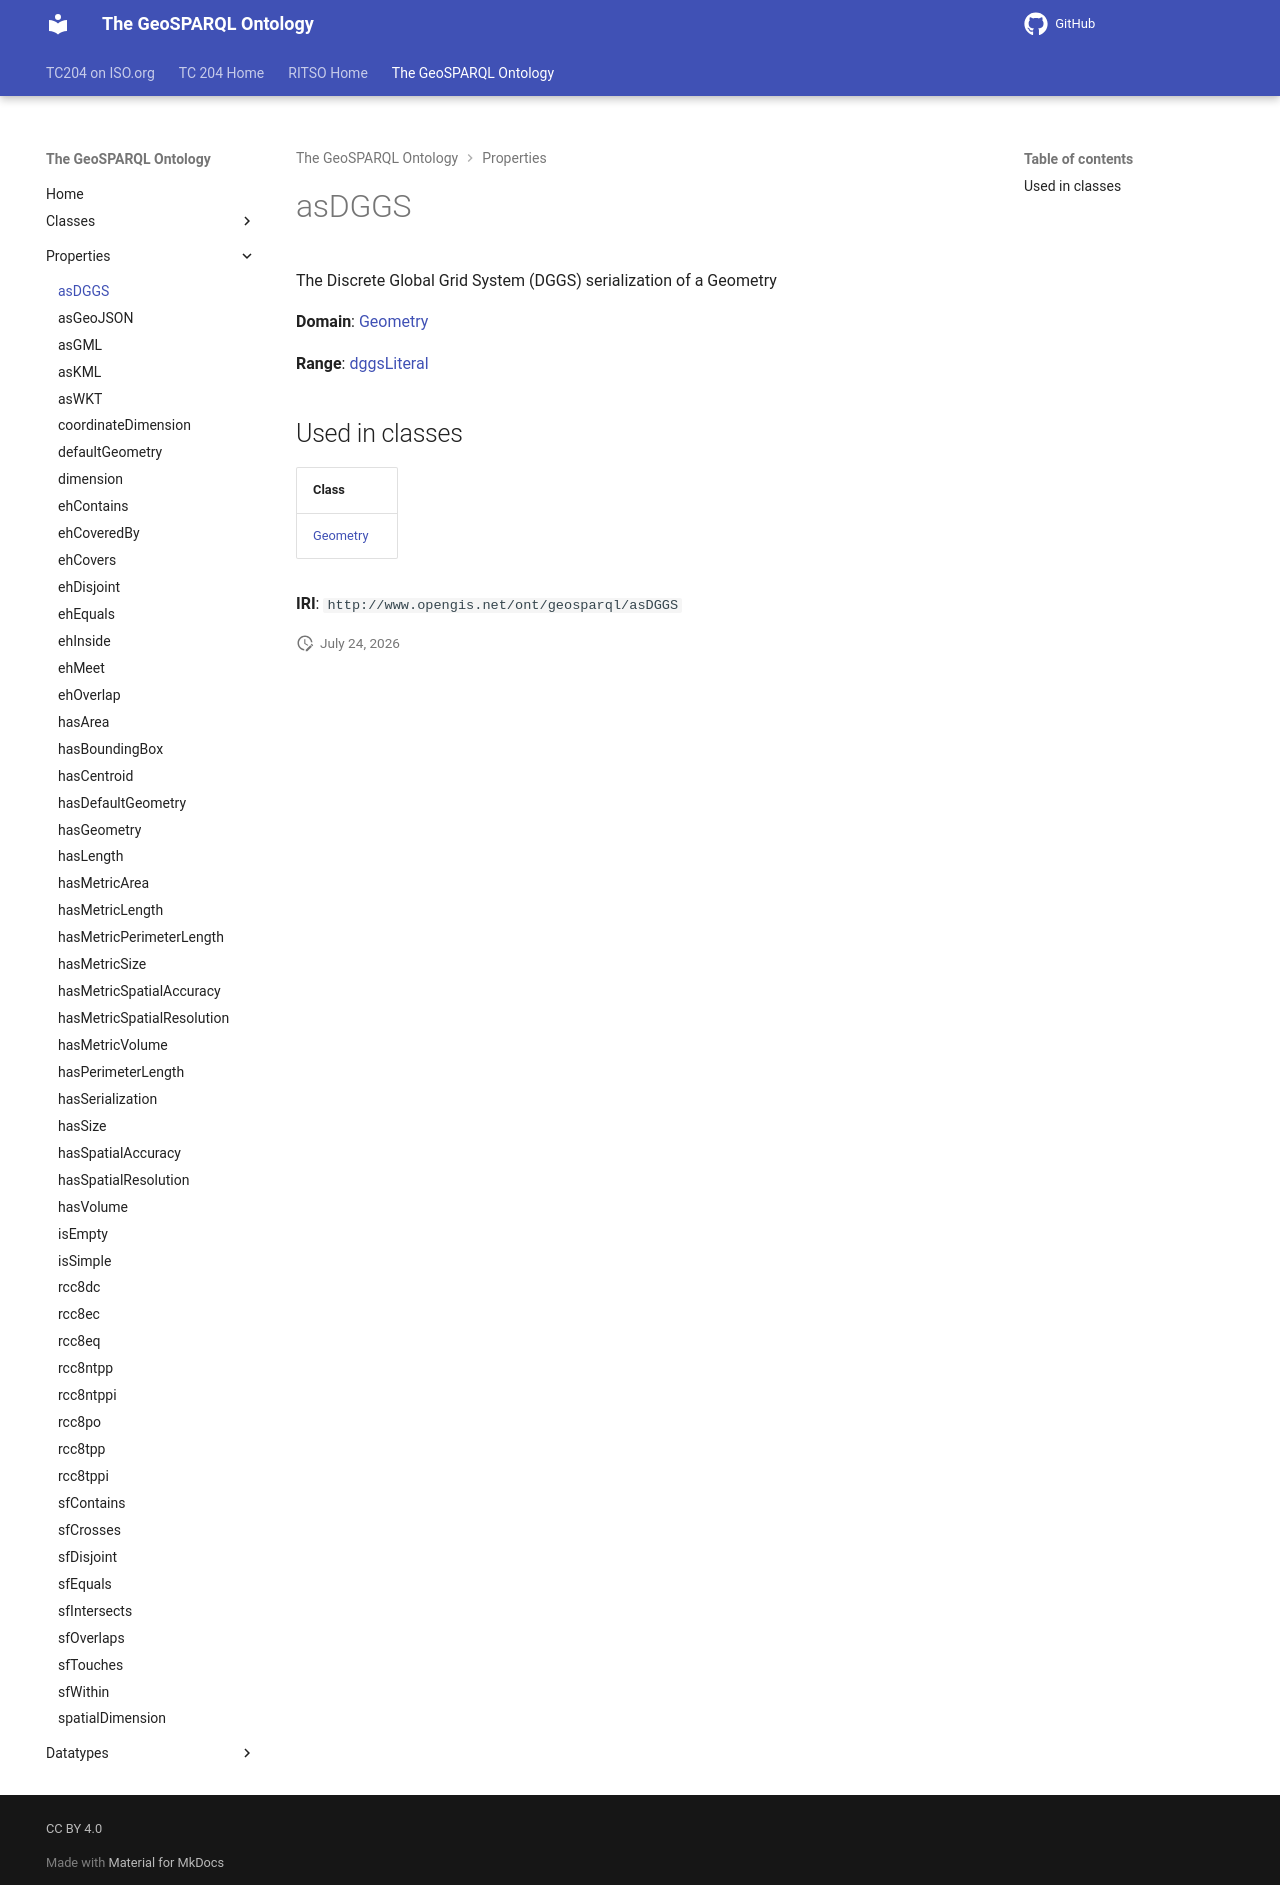

repository: ISO-TC204/ontology-import-geo · page: 2026-07-24_01-59-13/properties/asDGGS/index.html · generator: mkdocs

# asDGGS

The Discrete Global Grid System (DGGS) serialization of a Geometry

**Domain**: [Geometry](../classes/Geometry.md)

**Range**: [dggsLiteral](../datatypes/dggsLiteral.md)

## Used in classes

| Class |
|-------|
| [Geometry](../classes/Geometry.md) |

**IRI**: `http://www.opengis.net/ont/geosparql/asDGGS`
